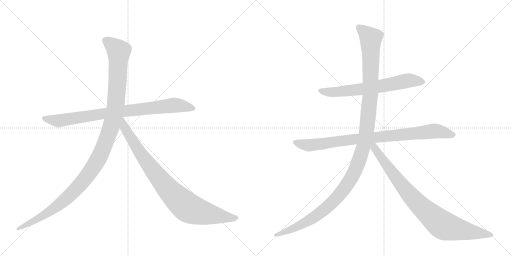
t = 0.00 s
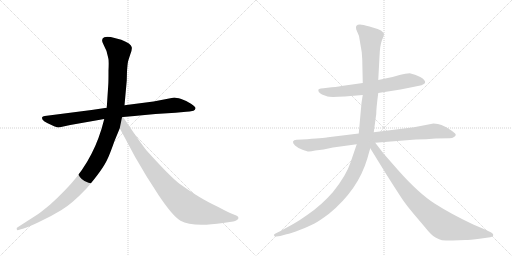
t = 1.50 s
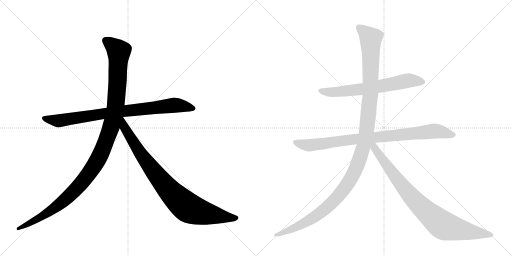
t = 3.00 s
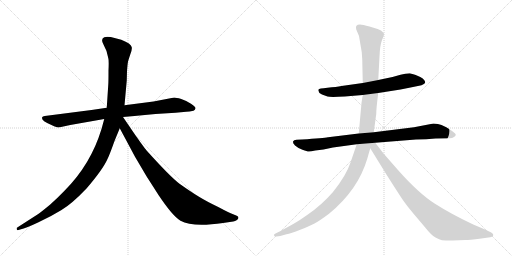
t = 4.51 s
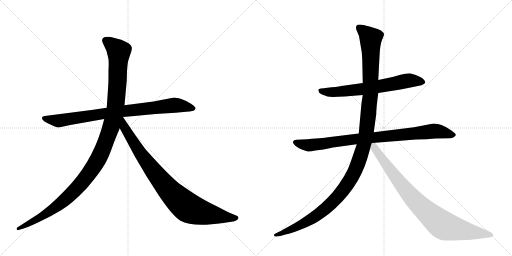
t = 6.01 s
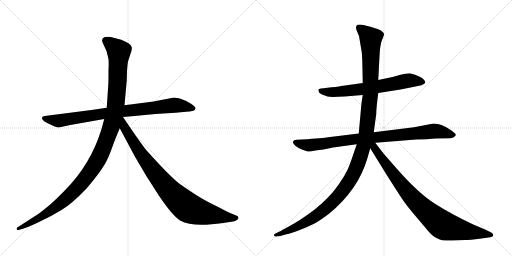
t = 7.51 s

The animated SVG that drew these frames (rendered in a browser with its animation timeline set to each time). Animation: 7 CSS @keyframes rules; one cycle of 7.51 s.

<svg version="1.1" viewBox="0 0 2048 1024" xmlns="http://www.w3.org/2000/svg">
  <g stroke="lightgray" stroke-dasharray="1,1" stroke-width="1" transform="scale(4, 4)">
    <line x1="0" y1="0" x2="256" y2="256"></line>
    <line x1="256" y1="0" x2="0" y2="256"></line>
    <line x1="128" y1="0" x2="128" y2="256"></line>
    <line x1="0" y1="128" x2="256" y2="128"></line>
    <line x1="256" y1="0" x2="512" y2="256"></line>
    <line x1="512" y1="0" x2="256" y2="256"></line>
    <line x1="384" y1="0" x2="384" y2="256"></line>
    <line x1="256" y1="128" x2="512" y2="128"></line>
  </g>
<g transform="scale(1, -1) translate(0, -850)">
   <style type="text/css">
    @keyframes keyframes0 {
      from {
       stroke: black;
       stroke-dashoffset: 858;
       stroke-width: 128;
       }
       74% {
       animation-timing-function: step-end;
       stroke: black;
       stroke-dashoffset: 0;
       stroke-width: 128;
       }
       to {
       stroke: black;
       stroke-width: 1024;
       }
       }
       #make-me-a-hanzi-animation-0 {
         animation: keyframes0 0.948242s both;
         animation-delay: 0.000000s;
         animation-timing-function: linear;
       }
    @keyframes keyframes1 {
      from {
       stroke: black;
       stroke-dashoffset: 1197;
       stroke-width: 128;
       }
       80% {
       animation-timing-function: step-end;
       stroke: black;
       stroke-dashoffset: 0;
       stroke-width: 128;
       }
       to {
       stroke: black;
       stroke-width: 1024;
       }
       }
       #make-me-a-hanzi-animation-1 {
         animation: keyframes1 1.224121s both;
         animation-delay: 0.948242s;
         animation-timing-function: linear;
       }
    @keyframes keyframes2 {
      from {
       stroke: black;
       stroke-dashoffset: 899;
       stroke-width: 128;
       }
       75% {
       animation-timing-function: step-end;
       stroke: black;
       stroke-dashoffset: 0;
       stroke-width: 128;
       }
       to {
       stroke: black;
       stroke-width: 1024;
       }
       }
       #make-me-a-hanzi-animation-2 {
         animation: keyframes2 0.981608s both;
         animation-delay: 2.172363s;
         animation-timing-function: linear;
       }
    @keyframes keyframes3 {
      from {
       stroke: black;
       stroke-dashoffset: 673;
       stroke-width: 128;
       }
       69% {
       animation-timing-function: step-end;
       stroke: black;
       stroke-dashoffset: 0;
       stroke-width: 128;
       }
       to {
       stroke: black;
       stroke-width: 1024;
       }
       }
       #make-me-a-hanzi-animation-3 {
         animation: keyframes3 0.797689s both;
         animation-delay: 3.153971s;
         animation-timing-function: linear;
       }
    @keyframes keyframes4 {
      from {
       stroke: black;
       stroke-dashoffset: 896;
       stroke-width: 128;
       }
       74% {
       animation-timing-function: step-end;
       stroke: black;
       stroke-dashoffset: 0;
       stroke-width: 128;
       }
       to {
       stroke: black;
       stroke-width: 1024;
       }
       }
       #make-me-a-hanzi-animation-4 {
         animation: keyframes4 0.979167s both;
         animation-delay: 3.951660s;
         animation-timing-function: linear;
       }
    @keyframes keyframes5 {
      from {
       stroke: black;
       stroke-dashoffset: 1276;
       stroke-width: 128;
       }
       81% {
       animation-timing-function: step-end;
       stroke: black;
       stroke-dashoffset: 0;
       stroke-width: 128;
       }
       to {
       stroke: black;
       stroke-width: 1024;
       }
       }
       #make-me-a-hanzi-animation-5 {
         animation: keyframes5 1.288411s both;
         animation-delay: 4.930827s;
         animation-timing-function: linear;
       }
    @keyframes keyframes6 {
      from {
       stroke: black;
       stroke-dashoffset: 877;
       stroke-width: 128;
       }
       74% {
       animation-timing-function: step-end;
       stroke: black;
       stroke-dashoffset: 0;
       stroke-width: 128;
       }
       to {
       stroke: black;
       stroke-width: 1024;
       }
       }
       #make-me-a-hanzi-animation-6 {
         animation: keyframes6 0.963704s both;
         animation-delay: 6.219238s;
         animation-timing-function: linear;
       }
</style>
<path d="M 366 410 L 179 386 Q 170 385 168 380 Q 164 367 210 348 Q 229 340 235 340 L 281 350 L 417 374 L 492 382 L 538 386 Q 579 391 622 394 L 702 399 L 745 403 Q 757 403 774 407 Q 781 410 782 417 Q 783 423 764 435 Q 746 447 725 454 Q 704 460 697 460 L 614 444 L 498 429 L 427 419 L 366 410 Z" fill="lightgray"></path> 
<path d="M 417 374 L 406 334 Q 363 192 258 87 Q 226 54 201 32 Q 166 3 153 -6 L 69 -60 Q 66 -61 67 -67 Q 68 -72 74 -70 L 84 -67 Q 101 -64 152 -40 Q 204 -16 246 10 Q 288 35 346 96 Q 411 172 429 212 Q 437 227 458 286 L 479 337 L 498 429 L 507 528 L 508 565 Q 510 594 512 603 Q 514 611 521 632 Q 529 652 527 661 Q 525 676 485 691 L 443 702 Q 423 704 417 701 Q 402 695 413 674 L 426 646 L 433 618 Q 436 610 434 568 Q 434 522 433 510 L 427 419 L 417 374 Z" fill="lightgray"></path> 
<path d="M 479 337 L 540 223 L 586 145 L 634 70 Q 690 -14 722 -33 Q 770 -60 892 -42 L 933 -36 Q 940 -35 948 -30 Q 959 -21 949 -14 Q 946 -12 930 -6 Q 914 0 873 22 Q 827 44 796 63 Q 766 81 718 115 Q 681 143 589 245 Q 584 249 541 310 L 492 382 C 475 407 449 393 479 337 Z" fill="lightgray"></path> 
<path d="M 1513 478 L 1602 492 L 1652 502 Q 1696 509 1700 518 Q 1704 529 1681 542 Q 1669 548 1660 551 L 1639 557 L 1621 555 L 1602 551 L 1570 542 L 1513 530 L 1451 518 L 1366 506 Q 1346 502 1310 499 Q 1275 496 1274 492 Q 1270 482 1288 472 L 1310 464 Q 1320 461 1379 464 L 1451 470 L 1513 478 Z" fill="lightgray"></path> 
<path d="M 1734 356 L 1656 341 L 1495 321 L 1435 316 L 1312 301 Q 1295 298 1208 292 L 1186 291 Q 1175 290 1172 284 Q 1170 278 1180 268 Q 1191 258 1210 251 Q 1229 244 1234 244 Q 1240 243 1261 248 L 1294 252 L 1332 260 L 1427 273 L 1501 279 L 1664 292 Q 1706 292 1742 296 L 1799 297 Q 1809 297 1816 302 Q 1823 306 1823 311 Q 1824 315 1807 327 Q 1790 339 1785 341 L 1766 350 Q 1753 356 1734 356 Z" fill="lightgray"></path> 
<path d="M 1495 321 L 1505 394 Q 1505 417 1513 478 L 1513 530 L 1518 624 Q 1520 670 1528 690 Q 1537 710 1536 715 Q 1535 719 1524 728 Q 1507 736 1478 744 Q 1450 752 1440 752 Q 1419 752 1425 732 L 1436 706 L 1447 641 L 1449 612 L 1451 518 L 1451 470 L 1446 438 L 1435 316 L 1427 273 L 1402 200 Q 1385 148 1332 82 Q 1286 29 1230 -9 Q 1201 -30 1173 -46 L 1133 -68 Q 1122 -76 1116 -77 L 1102 -84 Q 1095 -86 1096 -91 Q 1097 -97 1106 -96 L 1121 -94 L 1146 -87 Q 1163 -84 1201 -69 Q 1240 -54 1258 -44 Q 1277 -34 1316 -5 Q 1432 90 1469 215 L 1481 257 C 1492 297 1487 262 1495 321 Z" fill="lightgray"></path> 
<path d="M 1481 257 L 1547 150 Q 1601 65 1615 45 Q 1630 24 1651 -1 L 1700 -59 Q 1727 -93 1742 -100 Q 1758 -108 1768 -111 Q 1791 -113 1811 -112 L 1861 -110 Q 1875 -110 1925 -104 L 1961 -99 L 1970 -96 Q 1973 -94 1973 -89 Q 1973 -85 1965 -80 L 1940 -68 L 1893 -48 Q 1804 -6 1740 35 Q 1676 75 1591 171 L 1534 236 L 1501 279 C 1483 303 1465 283 1481 257 Z" fill="lightgray"></path> 
      <clipPath id="make-me-a-hanzi-clip-0">
      <path d="M 366 410 L 179 386 Q 170 385 168 380 Q 164 367 210 348 Q 229 340 235 340 L 281 350 L 417 374 L 492 382 L 538 386 Q 579 391 622 394 L 702 399 L 745 403 Q 757 403 774 407 Q 781 410 782 417 Q 783 423 764 435 Q 746 447 725 454 Q 704 460 697 460 L 614 444 L 498 429 L 427 419 L 366 410 Z" fill="lightgray"></path>
      </clipPath>
      <path clip-path="url(#make-me-a-hanzi-clip-0)" d="M 176 378 L 236 367 L 494 406 L 698 429 L 772 417 " fill="none" id="make-me-a-hanzi-animation-0" stroke-dasharray="730 1460" stroke-linecap="round"></path>

      <clipPath id="make-me-a-hanzi-clip-1">
      <path d="M 417 374 L 406 334 Q 363 192 258 87 Q 226 54 201 32 Q 166 3 153 -6 L 69 -60 Q 66 -61 67 -67 Q 68 -72 74 -70 L 84 -67 Q 101 -64 152 -40 Q 204 -16 246 10 Q 288 35 346 96 Q 411 172 429 212 Q 437 227 458 286 L 479 337 L 498 429 L 507 528 L 508 565 Q 510 594 512 603 Q 514 611 521 632 Q 529 652 527 661 Q 525 676 485 691 L 443 702 Q 423 704 417 701 Q 402 695 413 674 L 426 646 L 433 618 Q 436 610 434 568 Q 434 522 433 510 L 427 419 L 417 374 Z" fill="lightgray"></path>
      </clipPath>
      <path clip-path="url(#make-me-a-hanzi-clip-1)" d="M 424 686 L 475 645 L 471 535 L 463 428 L 451 367 L 401 230 L 355 154 L 265 55 L 180 -8 L 72 -65 " fill="none" id="make-me-a-hanzi-animation-1" stroke-dasharray="1069 2138" stroke-linecap="round"></path>

      <clipPath id="make-me-a-hanzi-clip-2">
      <path d="M 479 337 L 540 223 L 586 145 L 634 70 Q 690 -14 722 -33 Q 770 -60 892 -42 L 933 -36 Q 940 -35 948 -30 Q 959 -21 949 -14 Q 946 -12 930 -6 Q 914 0 873 22 Q 827 44 796 63 Q 766 81 718 115 Q 681 143 589 245 Q 584 249 541 310 L 492 382 C 475 407 449 393 479 337 Z" fill="lightgray"></path>
      </clipPath>
      <path clip-path="url(#make-me-a-hanzi-clip-2)" d="M 491 373 L 498 339 L 584 205 L 657 111 L 727 39 L 763 14 L 805 0 L 945 -22 " fill="none" id="make-me-a-hanzi-animation-2" stroke-dasharray="771 1542" stroke-linecap="round"></path>

      <clipPath id="make-me-a-hanzi-clip-3">
      <path d="M 1513 478 L 1602 492 L 1652 502 Q 1696 509 1700 518 Q 1704 529 1681 542 Q 1669 548 1660 551 L 1639 557 L 1621 555 L 1602 551 L 1570 542 L 1513 530 L 1451 518 L 1366 506 Q 1346 502 1310 499 Q 1275 496 1274 492 Q 1270 482 1288 472 L 1310 464 Q 1320 461 1379 464 L 1451 470 L 1513 478 Z" fill="lightgray"></path>
      </clipPath>
      <path clip-path="url(#make-me-a-hanzi-clip-3)" d="M 1279 488 L 1348 482 L 1456 494 L 1637 528 L 1692 522 " fill="none" id="make-me-a-hanzi-animation-3" stroke-dasharray="545 1090" stroke-linecap="round"></path>

      <clipPath id="make-me-a-hanzi-clip-4">
      <path d="M 1734 356 L 1656 341 L 1495 321 L 1435 316 L 1312 301 Q 1295 298 1208 292 L 1186 291 Q 1175 290 1172 284 Q 1170 278 1180 268 Q 1191 258 1210 251 Q 1229 244 1234 244 Q 1240 243 1261 248 L 1294 252 L 1332 260 L 1427 273 L 1501 279 L 1664 292 Q 1706 292 1742 296 L 1799 297 Q 1809 297 1816 302 Q 1823 306 1823 311 Q 1824 315 1807 327 Q 1790 339 1785 341 L 1766 350 Q 1753 356 1734 356 Z" fill="lightgray"></path>
      </clipPath>
      <path clip-path="url(#make-me-a-hanzi-clip-4)" d="M 1182 282 L 1212 272 L 1248 270 L 1430 295 L 1738 326 L 1815 310 " fill="none" id="make-me-a-hanzi-animation-4" stroke-dasharray="768 1536" stroke-linecap="round"></path>

      <clipPath id="make-me-a-hanzi-clip-5">
      <path d="M 1495 321 L 1505 394 Q 1505 417 1513 478 L 1513 530 L 1518 624 Q 1520 670 1528 690 Q 1537 710 1536 715 Q 1535 719 1524 728 Q 1507 736 1478 744 Q 1450 752 1440 752 Q 1419 752 1425 732 L 1436 706 L 1447 641 L 1449 612 L 1451 518 L 1451 470 L 1446 438 L 1435 316 L 1427 273 L 1402 200 Q 1385 148 1332 82 Q 1286 29 1230 -9 Q 1201 -30 1173 -46 L 1133 -68 Q 1122 -76 1116 -77 L 1102 -84 Q 1095 -86 1096 -91 Q 1097 -97 1106 -96 L 1121 -94 L 1146 -87 Q 1163 -84 1201 -69 Q 1240 -54 1258 -44 Q 1277 -34 1316 -5 Q 1432 90 1469 215 L 1481 257 C 1492 297 1487 262 1495 321 Z" fill="lightgray"></path>
      </clipPath>
      <path clip-path="url(#make-me-a-hanzi-clip-5)" d="M 1437 739 L 1483 694 L 1482 472 L 1464 288 L 1425 176 L 1398 125 L 1363 77 L 1295 9 L 1204 -50 L 1103 -90 " fill="none" id="make-me-a-hanzi-animation-5" stroke-dasharray="1148 2296" stroke-linecap="round"></path>

      <clipPath id="make-me-a-hanzi-clip-6">
      <path d="M 1481 257 L 1547 150 Q 1601 65 1615 45 Q 1630 24 1651 -1 L 1700 -59 Q 1727 -93 1742 -100 Q 1758 -108 1768 -111 Q 1791 -113 1811 -112 L 1861 -110 Q 1875 -110 1925 -104 L 1961 -99 L 1970 -96 Q 1973 -94 1973 -89 Q 1973 -85 1965 -80 L 1940 -68 L 1893 -48 Q 1804 -6 1740 35 Q 1676 75 1591 171 L 1534 236 L 1501 279 C 1483 303 1465 283 1481 257 Z" fill="lightgray"></path>
      </clipPath>
      <path clip-path="url(#make-me-a-hanzi-clip-6)" d="M 1500 270 L 1502 254 L 1525 219 L 1621 92 L 1747 -33 L 1791 -58 L 1964 -89 " fill="none" id="make-me-a-hanzi-animation-6" stroke-dasharray="749 1498" stroke-linecap="round"></path>

</g>
</svg>
